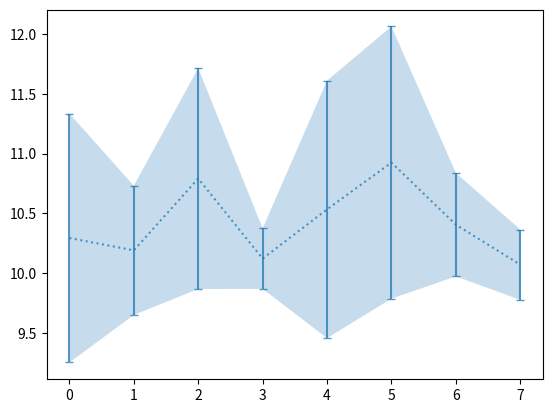

The matplotlib source for this figure:
import random
import matplotlib.pyplot as plt

# create sample data
N = 8
data_1 = {
    'x': list(range(N)),
    'y': [10. + random.random() for dummy in range(N)],
    'yerr': [.25 + random.random() for dummy in range(N)]}
data_2 = {
    'x': list(range(N)),
    'y': [10.25 + .5 * random.random() for dummy in range(N)],
    'yerr': [.5 * random.random() for dummy in range(N)]}

# plot
plt.figure()
# only errorbar
#plt.subplot(211)
#for data in [data_1, data_2]:
#    plt.errorbar(**data, fmt='o')
# errorbar + fill_between
#plt.subplot(212)
for data in [data_1]:
#for data in [data_1, data_2]:
    plt.errorbar(**data, alpha=.75, fmt=':', capsize=3, capthick=1)
    data = {
        'x': data['x'],
        'y1': [y - e for y, e in zip(data['y'], data['yerr'])],
        'y2': [y + e for y, e in zip(data['y'], data['yerr'])]}
    plt.fill_between(**data, alpha=.25)
plt.savefig("try.png")
